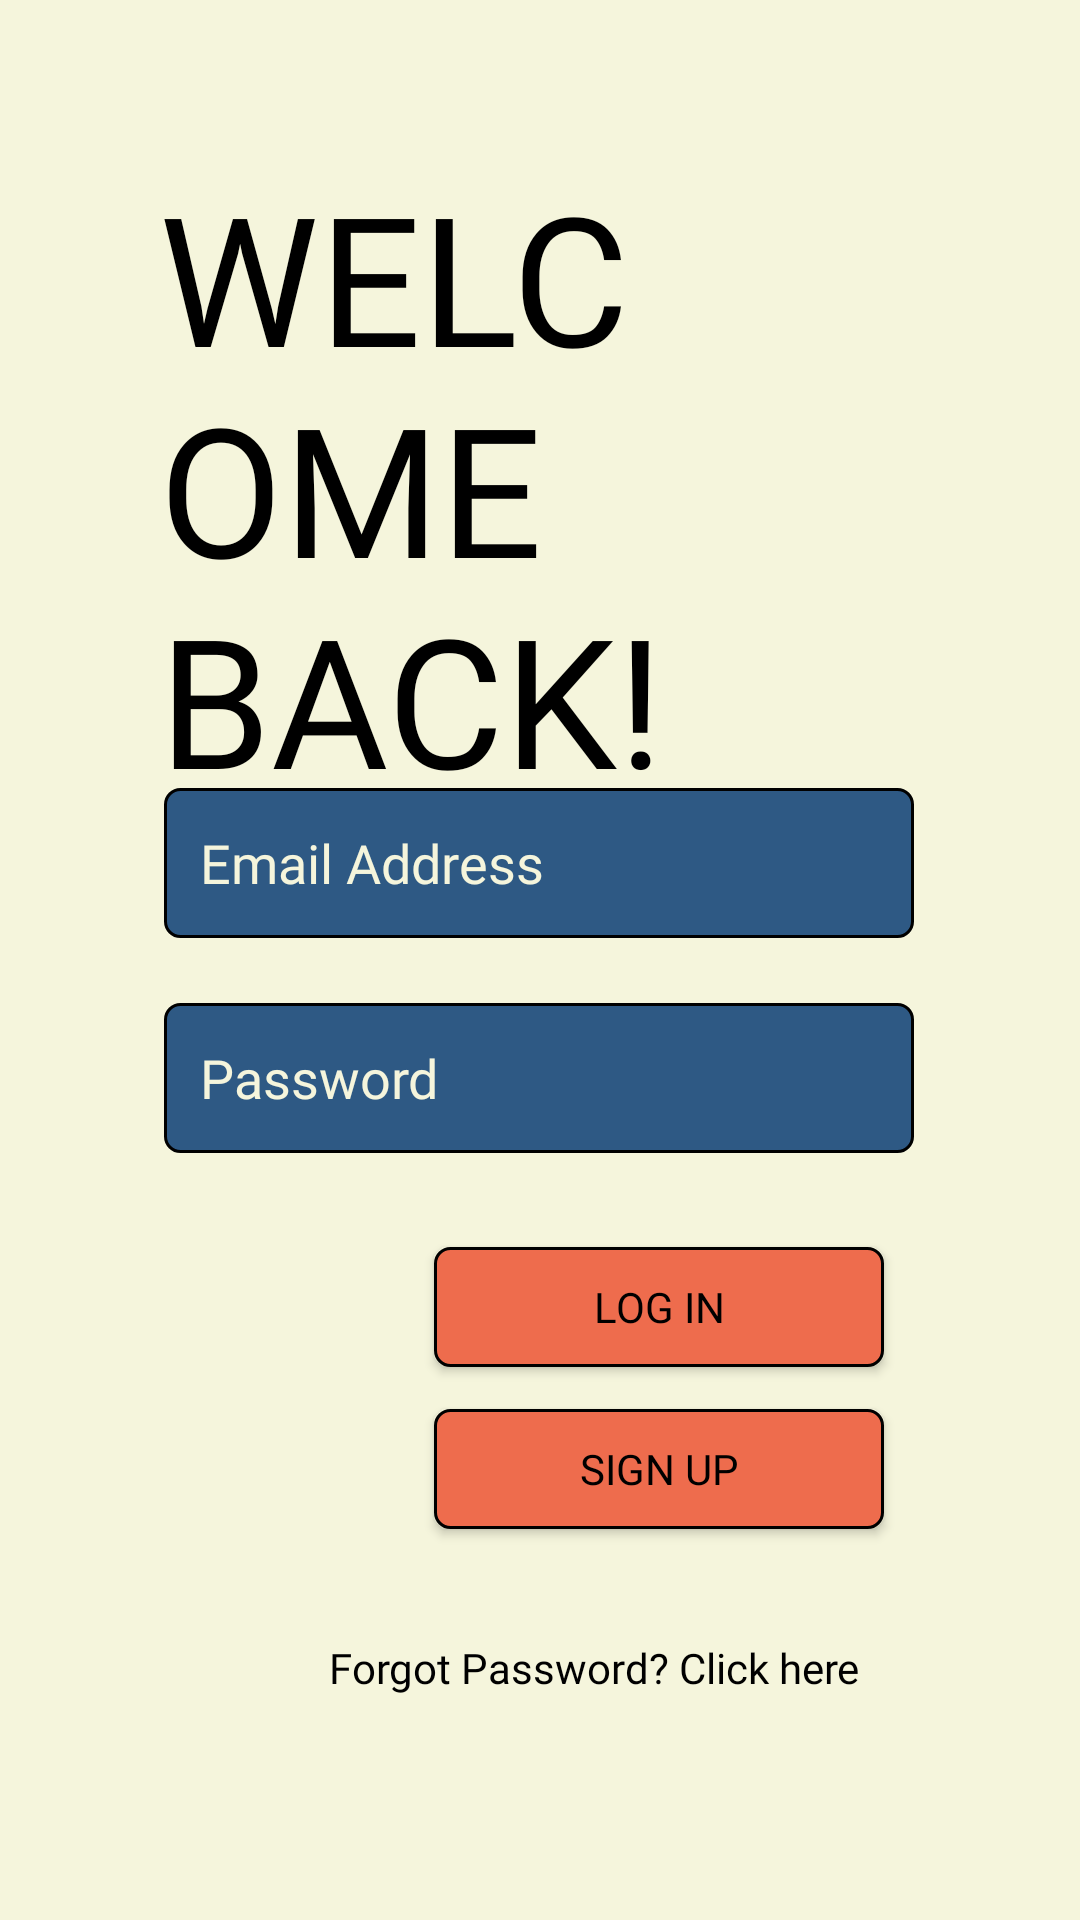

Produce the Android XML layout that renders to this screen, including the resource entries it uses.
<!-- AndroidManifest.xml: application theme Theme.Habitfinal -->
<!-- res/layout/activity_main.xml -->
<?xml version="1.0" encoding="utf-8"?>
<androidx.constraintlayout.widget.ConstraintLayout xmlns:android="http://schemas.android.com/apk/res/android"
    xmlns:app="http://schemas.android.com/apk/res-auto"
    xmlns:tools="http://schemas.android.com/tools"
    android:layout_width="match_parent"
    android:layout_height="match_parent"
    tools:context=".MainActivity"
    android:background="@color/softwhite1">

    <androidx.appcompat.widget.AppCompatButton
        android:id="@+id/registerlg"
        android:layout_width="150dp"
        android:layout_height="40dp"
        android:background="@drawable/custom_input_2"
        android:fontFamily="@font/fjord_one"
        android:text="Sign Up"
        android:textColor="@color/black"
        app:layout_constraintBottom_toBottomOf="parent"
        app:layout_constraintEnd_toEndOf="parent"
        app:layout_constraintHorizontal_bias="0.689"
        app:layout_constraintStart_toStartOf="parent"
        app:layout_constraintTop_toBottomOf="@+id/signin"
        app:layout_constraintVertical_bias="0.097" />

    <androidx.appcompat.widget.AppCompatButton
        android:id="@+id/signin"
        android:layout_width="150dp"
        android:layout_height="40dp"
        android:background="@drawable/custom_input_2"
        android:text="Log In"
        android:textColor="@color/black"
        android:fontFamily="@font/fjord_one"
        app:layout_constraintBottom_toBottomOf="parent"
        app:layout_constraintEnd_toEndOf="parent"
        app:layout_constraintHorizontal_bias="0.689"
        app:layout_constraintStart_toStartOf="parent"
        app:layout_constraintTop_toBottomOf="@+id/passwordlg"
        app:layout_constraintVertical_bias="0.145" />

    <EditText
        android:id="@+id/emaillg"
        android:layout_width="250dp"
        android:layout_height="50dp"
        android:background="@drawable/custom_input"
        android:drawableStart="@drawable/custom_person_icon"
        android:drawablePadding="8dp"
        android:ems="10"
        android:fontFamily="@font/fjord_one"
        android:hint="Email Address"
        android:inputType="textEmailAddress"
        android:paddingStart="12dp"
        android:paddingEnd="12dp"
        android:textColor="#F5F5DC"
        android:textColorHint="#F5F5DC"
        app:layout_constraintBottom_toBottomOf="parent"
        app:layout_constraintEnd_toEndOf="parent"
        app:layout_constraintHorizontal_bias="0.498"
        app:layout_constraintStart_toStartOf="parent"
        app:layout_constraintTop_toTopOf="parent"
        app:layout_constraintVertical_bias="0.445" />

     <EditText
        android:id="@+id/passwordlg"
        android:layout_width="250dp"
        android:layout_height="50dp"
        android:background="@drawable/custom_input"
        android:drawableStart="@drawable/custom_lock_icon"
        android:drawablePadding="8dp"
        android:paddingStart="12dp"
        android:paddingEnd="12dp"
        android:ems="10"
         android:fontFamily="@font/fjord_one"
        android:hint="Password"
        android:inputType="textPassword"
         android:textColorHint="#F5F5DC"
         android:textColor="#F5F5DC"
        app:layout_constraintBottom_toBottomOf="parent"
        app:layout_constraintEnd_toEndOf="parent"
        app:layout_constraintHorizontal_bias="0.497"
        app:layout_constraintStart_toStartOf="parent"
        app:layout_constraintTop_toBottomOf="@+id/emaillg"
        app:layout_constraintVertical_bias="0.078" />


    <TextView
        android:id="@+id/textView4"
        android:layout_width="260dp"
        android:layout_height="wrap_content"
        android:fontFamily="@font/dolcevita"
        android:text="WELCOME BACK!"
        android:textColor="@color/black"
        android:textSize="60sp"
        app:layout_constraintBottom_toBottomOf="@+id/emaillg"
        app:layout_constraintEnd_toEndOf="parent"
        app:layout_constraintHorizontal_bias="0.529"
        app:layout_constraintStart_toStartOf="parent"
        app:layout_constraintTop_toTopOf="parent"
        app:layout_constraintVertical_bias="0.565" />

    <TextView
        android:id="@+id/mainforgot"
        android:layout_width="wrap_content"
        android:layout_height="wrap_content"
        android:layout_marginTop="10dp"
        android:fontFamily="@font/fjord_one"
        android:text="Forgot Password? Click here"
        android:textColor="@color/black"
        app:layout_constraintBottom_toBottomOf="parent"
        app:layout_constraintEnd_toEndOf="parent"
        app:layout_constraintHorizontal_bias="0.6"
        app:layout_constraintStart_toStartOf="parent"
        app:layout_constraintTop_toBottomOf="@+id/registerlg"
        app:layout_constraintVertical_bias="0.264" />

</androidx.constraintlayout.widget.ConstraintLayout>
<!-- resources referenced by this layout -->
<resources>
  <color name="black">#FF000000</color>
  <color name="softwhite1">#F5F5DC</color>
  <!-- drawable custom_input (drawable) -->
  <?xml version="1.0" encoding="utf-8"?>
  <selector xmlns:android="http://schemas.android.com/apk/res/android">
  
      <item android:state_enabled="true" android:state_focused="true">
          <shape android:shape="rectangle">
              <solid android:color="#2E5984 "/>
                  <corners android:radius="5dp"/>
                      <stroke android:color="@color/softwhite2" android:width="1dp"/>
          </shape>
      </item>
  
      <item android:state_enabled="true" >
          <shape android:shape="rectangle">
              <solid android:color="#2E5984 "/>
                  <corners android:radius="5dp"/>
                      <stroke android:color="@color/black" android:width="1dp"/>
          </shape>
      </item>
  </selector>
  <!-- drawable custom_input_2 (drawable) -->
  <?xml version="1.0" encoding="utf-8"?>
  <selector xmlns:android="http://schemas.android.com/apk/res/android">
  
      <item android:state_enabled="true" android:state_focused="true">
          <shape android:shape="rectangle">
              <solid android:color="#ee6c4d"/>
              <corners android:radius="5dp"/>
              <stroke android:color="@color/black" android:width="1dp"/>
          </shape>
      </item>
  
      <item android:state_enabled="true" >
          <shape android:shape="rectangle">
              <solid android:color="#ee6c4d"/>
              <corners android:radius="5dp"/>
              <stroke android:color="@color/black" android:width="1dp"/>
          </shape>
      </item>
  </selector>
  <style name="Theme.Habitfinal" parent="Theme.MaterialComponents.DayNight.NoActionBar">
          
          <item name="colorPrimary">@color/softwhite2</item>
          <item name="colorPrimaryVariant">@color/softwhite1</item>
          <item name="colorOnPrimary">@color/white</item>
          <item name="colorPrimaryDark">@color/darker_white</item>
          
          <item name="colorSecondary">@color/teal_200</item>
          <item name="colorSecondaryVariant">@color/teal_700</item>
          <item name="colorOnSecondary">@color/black</item>
          
          <item name="android:statusBarColor" tools:targetApi="l">?attr/colorPrimaryDark</item>
          
      </style>
  <color name="softwhite2">#ddddc6</color>
  <color name="white">#FFFFFFFF</color>
  <color name="darker_white">#c4c4b0</color>
  <color name="teal_200">#FF03DAC5</color>
  <color name="teal_700">#FF018786</color>
</resources>
